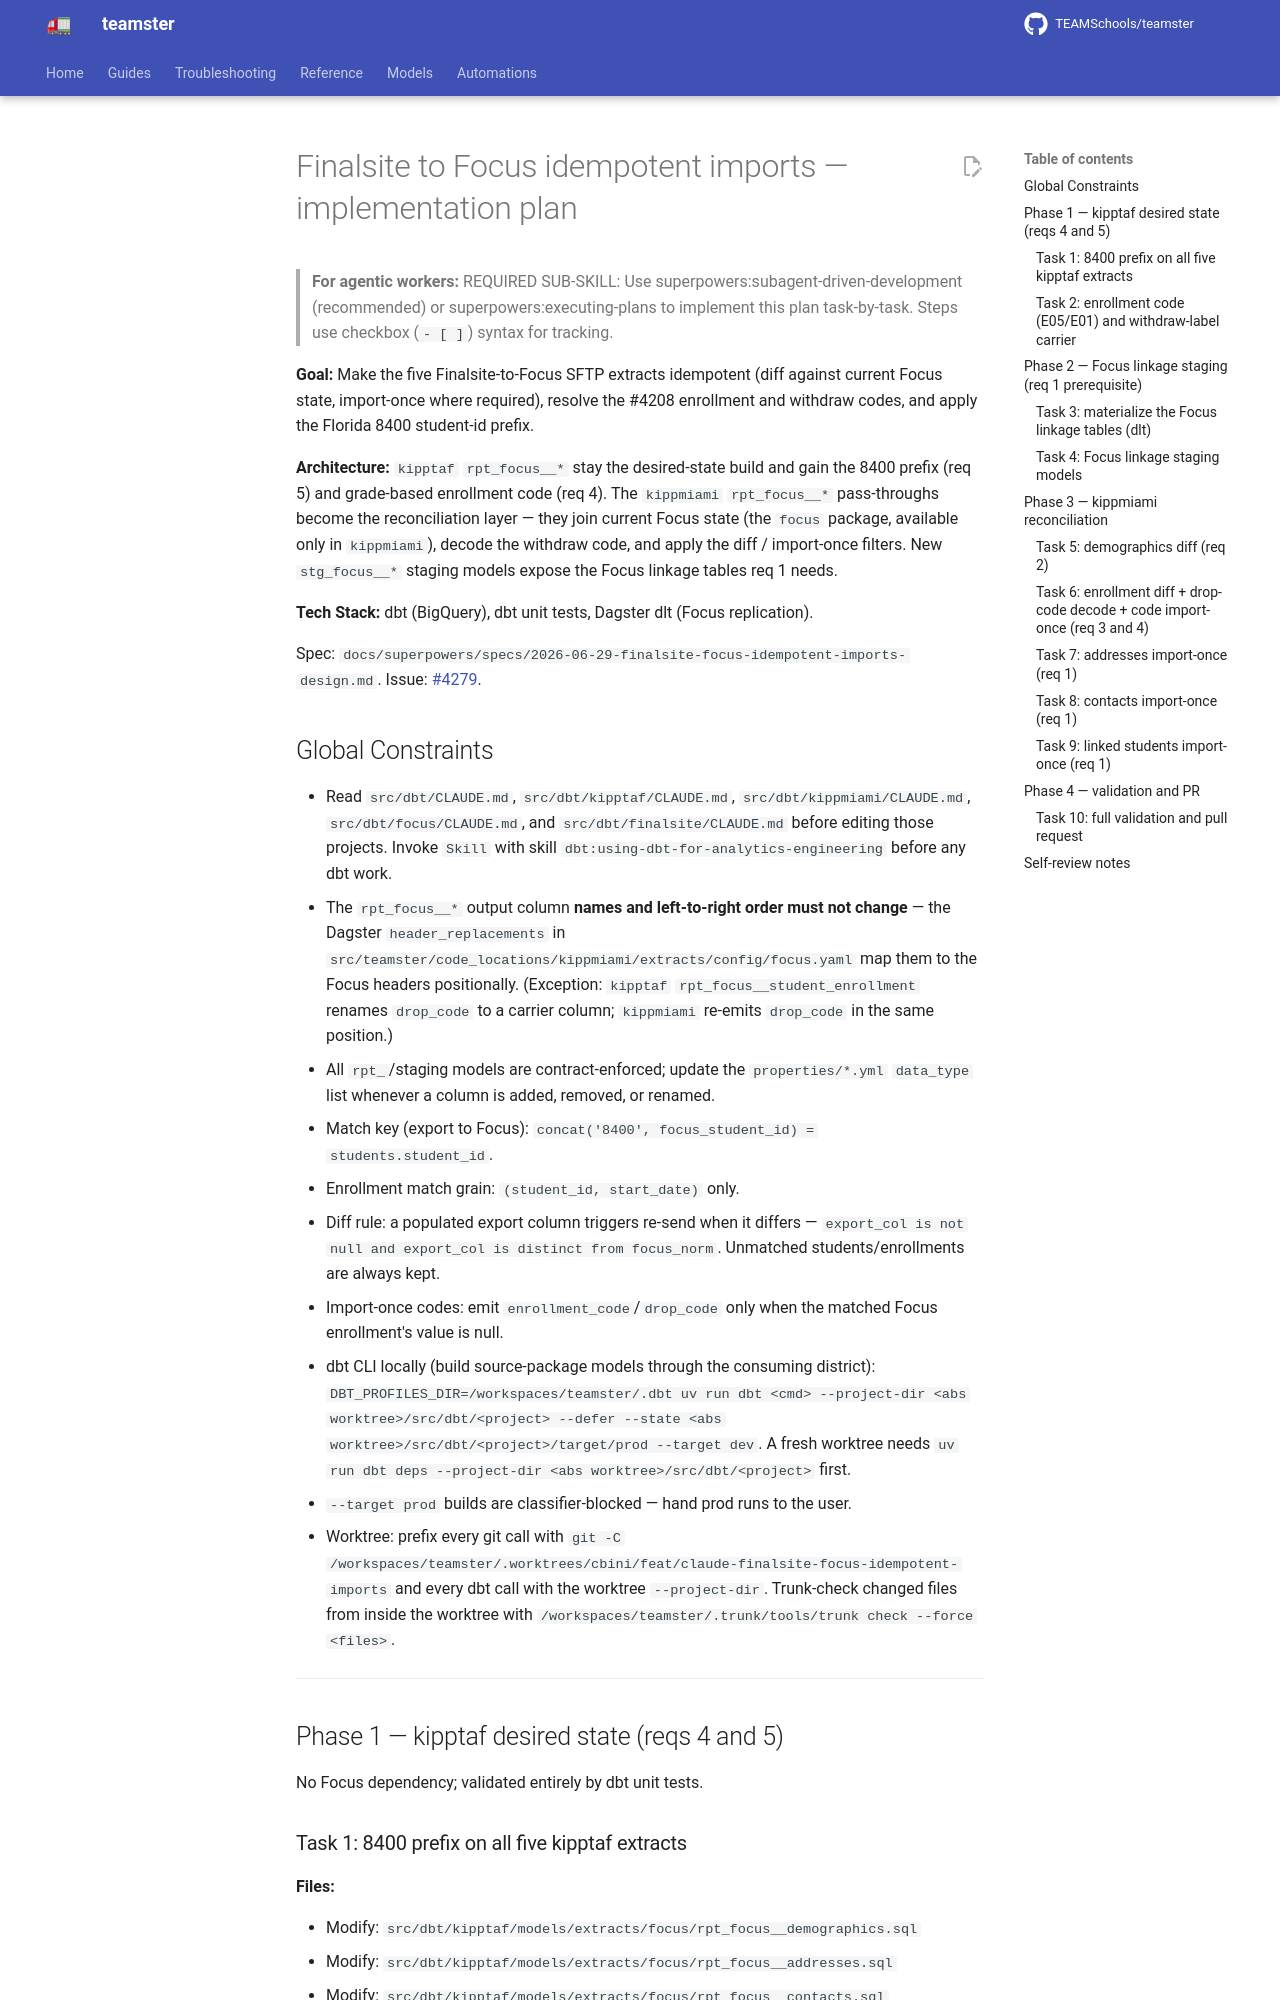

repository: TEAMSchools/teamster · page: superpowers/plans/2026-06-29-finalsite-focus-idempotent-imports/index.html · generator: mkdocs

# Finalsite to Focus idempotent imports — implementation plan

> **For agentic workers:** REQUIRED SUB-SKILL: Use
> superpowers:subagent-driven-development (recommended) or
> superpowers:executing-plans to implement this plan task-by-task. Steps use
> checkbox (`- [ ]`) syntax for tracking.

**Goal:** Make the five Finalsite-to-Focus SFTP extracts idempotent (diff
against current Focus state, import-once where required), resolve the #4208
enrollment and withdraw codes, and apply the Florida 8400 student-id prefix.

**Architecture:** `kipptaf` `rpt_focus__*` stay the desired-state build and gain
the 8400 prefix (req 5) and grade-based enrollment code (req 4). The `kippmiami`
`rpt_focus__*` pass-throughs become the reconciliation layer — they join current
Focus state (the `focus` package, available only in `kippmiami`), decode the
withdraw code, and apply the diff / import-once filters. New `stg_focus__*`
staging models expose the Focus linkage tables req 1 needs.

**Tech Stack:** dbt (BigQuery), dbt unit tests, Dagster dlt (Focus replication).

Spec:
`docs/superpowers/specs/2026-06-29-finalsite-focus-idempotent-imports-design.md`.
Issue: [#4279](https://github.com/TEAMSchools/teamster/issues/4279).

## Global Constraints

- Read `src/dbt/CLAUDE.md`, `src/dbt/kipptaf/CLAUDE.md`,
  `src/dbt/kippmiami/CLAUDE.md`, `src/dbt/focus/CLAUDE.md`, and
  `src/dbt/finalsite/CLAUDE.md` before editing those projects. Invoke `Skill`
  with skill `dbt:using-dbt-for-analytics-engineering` before any dbt work.
- The `rpt_focus__*` output column **names and left-to-right order must not
  change** — the Dagster `header_replacements` in
  `src/teamster/code_locations/kippmiami/extracts/config/focus.yaml` map them to
  the Focus headers positionally. (Exception: `kipptaf`
  `rpt_focus__student_enrollment` renames `drop_code` to a carrier column;
  `kippmiami` re-emits `drop_code` in the same position.)
- All `rpt_`/staging models are contract-enforced; update the `properties/*.yml`
  `data_type` list whenever a column is added, removed, or renamed.
- Match key (export to Focus):
  `concat('8400', focus_student_id) = students.student_id`.
- Enrollment match grain: `(student_id, start_date)` only.
- Diff rule: a populated export column triggers re-send when it differs —
  `export_col is not null and export_col is distinct from focus_norm`. Unmatched
  students/enrollments are always kept.
- Import-once codes: emit `enrollment_code`/`drop_code` only when the matched
  Focus enrollment's value is null.
- dbt CLI locally (build source-package models through the consuming district):
  `DBT_PROFILES_DIR=/workspaces/teamster/.dbt uv run dbt <cmd> --project-dir <abs worktree>/src/dbt/<project> --defer --state <abs worktree>/src/dbt/<project>/target/prod --target dev`.
  A fresh worktree needs
  `uv run dbt deps --project-dir <abs worktree>/src/dbt/<project>` first.
- `--target prod` builds are classifier-blocked — hand prod runs to the user.
- Worktree: prefix every git call with
  `git -C /workspaces/teamster/.worktrees/cbini/feat/claude-finalsite-focus-idempotent-imports`
  and every dbt call with the worktree `--project-dir`. Trunk-check changed
  files from inside the worktree with
  `/workspaces/teamster/.trunk/tools/trunk check --force <files>`.

---

## Phase 1 — kipptaf desired state (reqs 4 and 5)

No Focus dependency; validated entirely by dbt unit tests.
